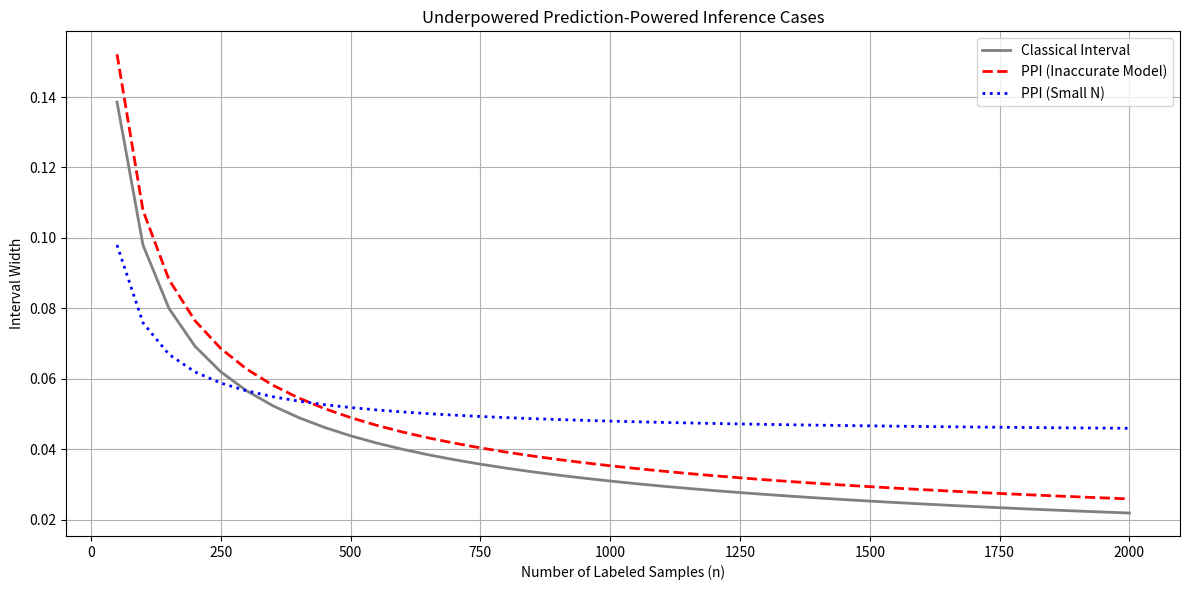

This figure's Python source:
import numpy as np
import matplotlib.pyplot as plt

# Define parameters
n_values = np.arange(50, 2050, 50)
N_small = 500  # Small unlabeled dataset (underpowered scenario)

# True parameters for simulation
p_true = 0.5
eta_bad_model = 0.3  # High model error scenario

# Variance computations
var_Y = p_true * (1 - p_true)
var_f_minus_Y = lambda eta: eta - eta**2 * (1 - 2*p_true)**2
var_f = var_Y  # Assume variance of predictions similar to true variance

# Widths for intervals
width_classical = lambda n: 1.96 * np.sqrt(var_Y / n)
width_ppi = lambda n, N, eta: 1.96 * np.sqrt(var_f / N + var_f_minus_Y(eta) / n)

# Calculate interval widths
widths_classical = [width_classical(n) for n in n_values]
widths_ppi_bad_model = [width_ppi(n, 10000, eta_bad_model) for n in n_values]
widths_ppi_small_N = [width_ppi(n, N_small, 0.1) for n in n_values]  # Good model, small N

# Plotting
plt.figure(figsize=(12, 6))
plt.plot(n_values, widths_classical, label='Classical Interval', color='gray', linewidth=2)
plt.plot(n_values, widths_ppi_bad_model, label='PPI (Inaccurate Model)', linestyle='--', color='red', linewidth=2)
plt.plot(n_values, widths_ppi_small_N, label='PPI (Small N)', linestyle=':', color='blue', linewidth=2)

plt.title('Underpowered Prediction-Powered Inference Cases')
plt.xlabel('Number of Labeled Samples (n)')
plt.ylabel('Interval Width')
plt.legend()
plt.grid(True)
plt.tight_layout()
plt.show()
